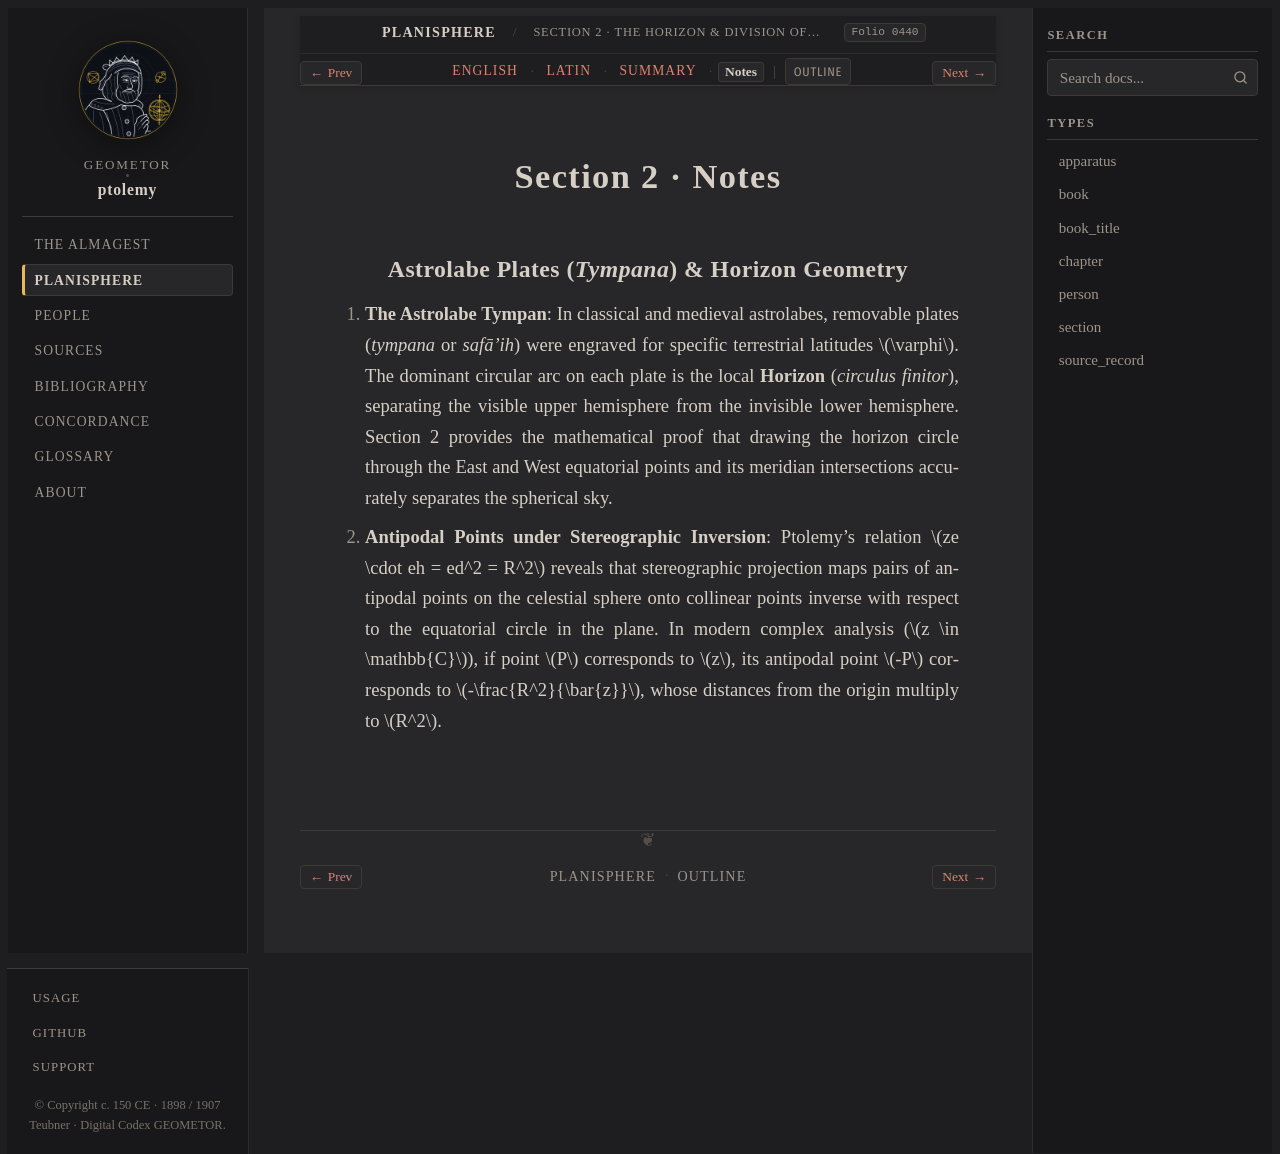

repository: geometor/ptolemy · page: planisphaerium/prop_02/notes.html · generator: sphinx

:order: 2
:type: section
:book: Planisphaerium
:title: Section 2 · Notes
:folio: heiberg_1907_opera_minora_vol2:0440

.. _planisphaerium-prop-02-notes:

Section 2 · Notes
=================

Astrolabe Plates (*Tympana*) & Horizon Geometry
-----------------------------------------------

1. **The Astrolabe Tympan**:
   In classical and medieval astrolabes, removable plates (*tympana* or *safā'ih*) were engraved for specific terrestrial latitudes :math:`\varphi`. The dominant circular arc on each plate is the local **Horizon** (*circulus finitor*), separating the visible upper hemisphere from the invisible lower hemisphere. Section 2 provides the mathematical proof that drawing the horizon circle through the East and West equatorial points and its meridian intersections accurately separates the spherical sky.

2. **Antipodal Points under Stereographic Inversion**:
   Ptolemy's relation :math:`ze \cdot eh = ed^2 = R^2` reveals that stereographic projection maps pairs of antipodal points on the celestial sphere onto collinear points inverse with respect to the equatorial circle in the plane. In modern complex analysis (:math:`z \in \mathbb{C}`), if point :math:`P` corresponds to :math:`z`, its antipodal point :math:`-P` corresponds to :math:`-\frac{R^2}{\bar{z}}`, whose distances from the origin multiply to :math:`R^2`.
